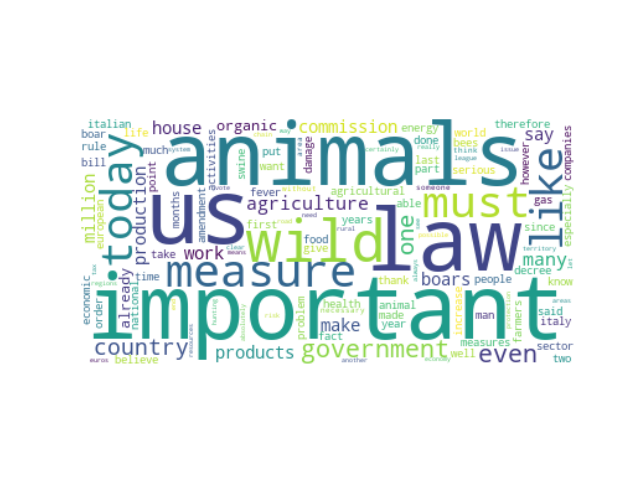

The data file committed next to this chart (first rows):
speaker_id, speeches, party_id, party_name, county, orientation, sex, x0, x1, cluster, speeches_cleaned
#RicardoChamorroDelmo, With all due respect Madam President Goo…, #party.Vox, Vox, ES, #orientation.RRF, M, 26.27, -26.79, 31, due respect madam president good afterno…
#ÁngelLópezMaraver, Thank you very much President Good morni…, #party.Vox, Vox, ES, #orientation.RRF, M, 26.3, -26.76, 31, thank much president good morning bill a…
#ÁngelLópezMaraver, Ladies and gentlemen of the United Parli…, #party.Vox, Vox, ES, #orientation.RRF, M, 26.12, -26.63, 31, ladies gentlemen united parliamentary gr…
#ArrigoniPaolo, Mr President representative of the Gover…, #group.L-SP, Lega-Salvini Premier, IT, #orientation.RRF, M, 31.83, -24.87, 31, mr president representative government l…
#ArrigoniPaolo, Mr President representative of the Gover…, #group.L-SP, Lega-Salvini Premier, IT, #orientation.RRF, M, 31.87, -24.82, 31, mr president representative government l…
#CirianiLuca, Mr President I would like to take advant…, #group.FdI, Fratelli d'Italia, IT, #orientation.RRF, M, 30.52, -19.55, 31, mr president would like take advantage p…
#TosatoPaolo, TOSATO L SP PSd Az Mr President Governme…, #group.L-SP, Lega-Salvini Premier, IT, #orientation.RRF, M, 27.31, -17.57, 31, tosato l sp psd az mr president governme…
#BalboniAlberto, Balboni FdI Mr President ladies and gent…, #group.FdI, Fratelli d'Italia, IT, #orientation.RRF, M, 29.92, -31.45, 31, balboni fdi mr president ladies gentleme…
#LunesuMichelina, Mr President ladies and gentlemen this m…, #group.L-SP-PSd.Az, Lega-Salvini Premier-Partito Sardo d'Azi…, IT, #orientation.RRF, F, 24.21, -22.58, 31, mr president ladies gentlemen measure ap…
#BriziarelliLuca, BRIZIERELLI L- SP PSd Az Mr President I …, #group.L-SP, Lega-Salvini Premier, IT, #orientation.RRF, M, 24.58, -25.81, 31, brizierelli l- sp psd az mr president sp…
#VallardiGianpaolo, VALLARDI L SP PSd Az Mr President I woul…, #group.L-SP, Lega-Salvini Premier, IT, #orientation.RRF, M, 29.96, -22.29, 31, vallardi l sp psd az mr president would …
#VallardiGianpaolo, Mr President Government the measure on s…, #group.L-SP, Lega-Salvini Premier, IT, #orientation.RRF, M, 24.28, -24.04, 31, mr president government measure swine fe…
#ZulianiCristiano, Mr President ladies and gentlemen Mr Sec…, #group.L-SP, Lega-Salvini Premier, IT, #orientation.RRF, M, 35.14, -21.2, 31, mr president ladies gentlemen mr secreta…
#ZulianiCristiano, Minister Lamorgese it is noted in the pr…, #group.L-SP, Lega-Salvini Premier, IT, #orientation.RRF, M, 30.26, -25.4, 31, minister lamorgese noted premise article…
#ZulianiCristiano, Mr President the motions before us today…, #group.L-SP, Lega-Salvini Premier, IT, #orientation.RRF, M, 30.01, -22.23, 31, mr president motions us today important …
#ZulianiCristiano, Mr President ladies and gentlemen I am s…, #group.L-SP, Lega-Salvini Premier, IT, #orientation.RRF, M, 24.1, -22.59, 31, mr president ladies gentlemen speaking f…
#ZulianiCristiano, ZULIANI L SP PSd Az Mr President I too w…, #group.L-SP, Lega-Salvini Premier, IT, #orientation.RRF, M, 34, -21.01, 31, zuliani l sp psd az mr president brief w…
#DeCarloLuca, DE CARLO FdI Mr President I am obliged f…, #group.FdI, Fratelli d'Italia, IT, #orientation.RRF, M, 28.87, -22.37, 31, de carlo fdi mr president obliged first …
#DeCarloLuca, IT Mr President ladies and gentlemen Mr …, #group.FdI, Fratelli d'Italia, IT, #orientation.RRF, M, 28.21, -21.13, 31, mr president ladies gentlemen mr la piet…
#LaPietraPatrizioGiacomo, Mr President I will probably take even l…, #group.FdI, Fratelli d'Italia, IT, #orientation.RRF, M, 29.92, -22.24, 31, mr president probably take even less min…
#LaPietraPatrizioGiacomo, Mr President a lot has already been said…, #group.FdI, Fratelli d'Italia, IT, #orientation.RRF, M, 24.27, -24.45, 31, mr president lot already said would like…
#LaPietraPatrizioGiacomo, THE PIETRA FdI Mr President I would like…, #group.FdI, Fratelli d'Italia, IT, #orientation.RRF, M, 30.67, -19.53, 31, pietra fdi mr president would like ask c…
#BergesioGiorgioMaria, Bergesio L SP PSd Az Mr President organi…, #group.L-SP, Lega-Salvini Premier, IT, #orientation.RRF, M, 34.83, -20.97, 31, bergesio l sp psd az mr president organi…
#BergesioGiorgioMaria, Mr President I too would like to thank a…, #group.L-SP, Lega-Salvini Premier, IT, #orientation.RRF, M, 24.04, -23.35, 31, mr president would like thank committed …
#BergesioGiorgioMaria, Mr President I would like to thank all t…, #group.L-SP, Lega-Salvini Premier, IT, #orientation.RRF, M, 23.77, -23.9, 31, mr president would like thank spoken gen…
#BergesioGiorgioMaria, Mr President ladies and gentlemen I woul…, #group.L-SP, Lega-Salvini Premier, IT, #orientation.RRF, M, 32.41, -20.15, 31, mr president ladies gentlemen would like…
#BergesioGiorgioMaria, Mr President the measure before us comes…, #group.L-SP, Lega-Salvini Premier, IT, #orientation.RRF, M, 33.66, -21.07, 31, mr president measure us comes house part…
#PillonSimone, Mr President I would like to say a few w…, #group.L-SP, Lega-Salvini Premier, IT, #orientation.RRF, M, 30.28, -29.86, 31, mr president would like say words amendm…
#PillonSimone, PILON L SP PSd Az Mr President boating i…, #group.L-SP, Lega-Salvini Premier, IT, #orientation.RRF, M, 29.94, -31.38, 31, pilon l sp psd az mr president boating o…
#RuspandiniMassimo, Mr President I take the floor on this ex…, #group.FdI, Fratelli d'Italia, IT, #orientation.RRF, M, 29.91, -31.47, 31, mr president take floor extremely sensit…
#PirovanoDaisy, PIROVANO L SP PSd Az Mr President how mu…, #group.L-SP, Lega-Salvini Premier, IT, #orientation.RRF, F, 33.38, -26.06, 31, pirovano l sp psd az mr president much h…
#PizzolNadia, Mr President ladies and gentlemen senato…, #group.L-SP, Lega-Salvini Premier, IT, #orientation.RRF, F, 35.1, -21.28, 31, mr president ladies gentlemen senators r…
#BruzzoneFrancesco, BRUZZONE L SP PSd Az Mr President the la…, #group.L-SP, Lega-Salvini Premier, IT, #orientation.RRF, M, 26.24, -23.53, 31, bruzzone l sp psd az mr president last t…
#BruzzoneFrancesco, BRUZZONE L SP PSd Az Mr President I know…, #group.L-SP, Lega-Salvini Premier, IT, #orientation.RRF, M, 26.24, -24.18, 31, bruzzone l sp psd az mr president know m…
#BruzzoneFrancesco, BRUZZONE L SP PSd Az Mr President we are…, #group.L-SP, Lega-Salvini Premier, IT, #orientation.RRF, M, 25.23, -23.15, 31, bruzzone l sp psd az mr president vote m…
#BruzzoneFrancesco, BRUZZONE L SP PSd Az Mr President I shou…, #group.L-SP, Lega-Salvini Premier, IT, #orientation.RRF, M, 26.36, -24.37, 31, bruzzone l sp psd az mr president like b…
#FregolentSonia, Mr President ladies and gentlemen first …, #group.L-SP, Lega-Salvini Premier, IT, #orientation.RRF, F, 24.74, -23.38, 31, mr president ladies gentlemen first woul…
